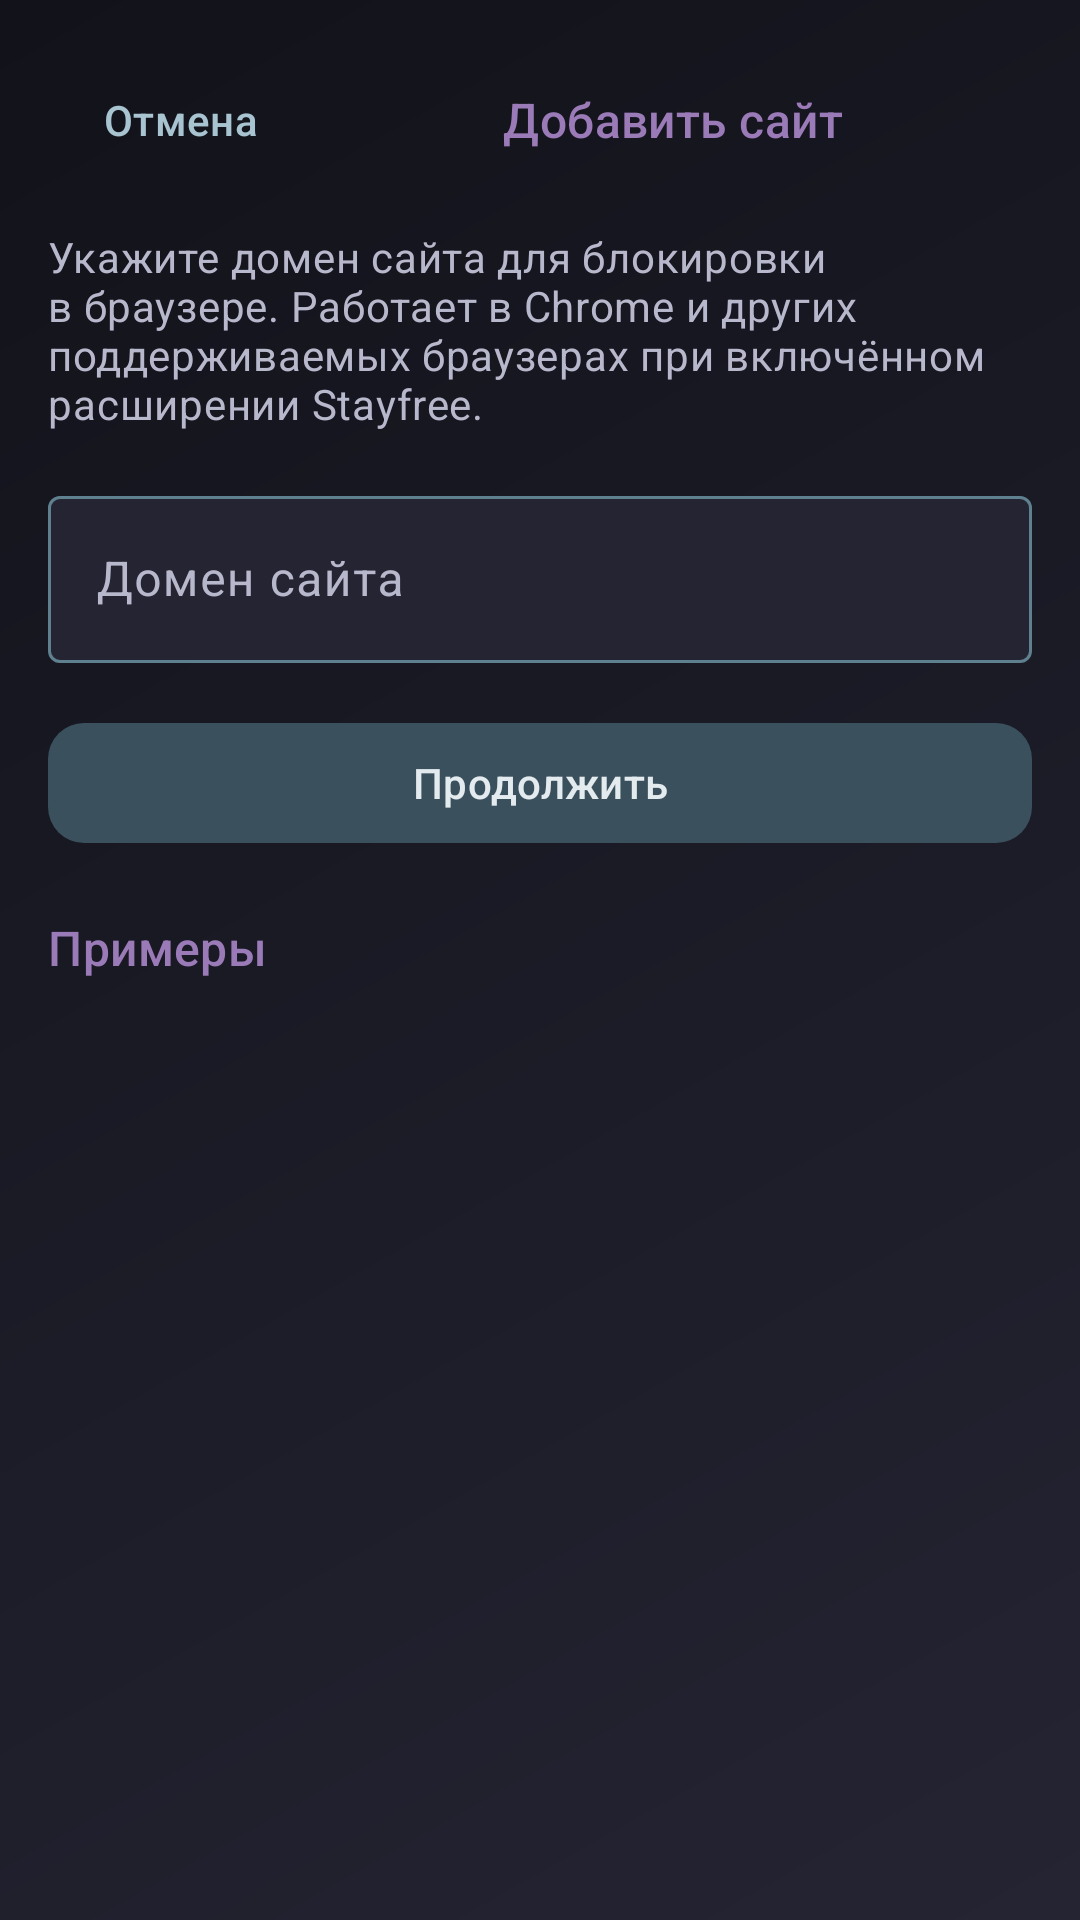

Produce the Android XML layout that renders to this screen, including the resource entries it uses.
<!-- AndroidManifest.xml: application theme Theme.Appbllocker -->
<!-- res/layout/activity_add_website.xml -->
<?xml version="1.0" encoding="utf-8"?>
<LinearLayout xmlns:android="http://schemas.android.com/apk/res/android"
    xmlns:tools="http://schemas.android.com/tools"
    android:layout_width="match_parent"
    android:layout_height="match_parent"
    android:background="@drawable/bg_app_gradient"
    android:orientation="vertical"
    android:padding="16dp">

    <LinearLayout
        android:layout_width="match_parent"
        android:layout_height="wrap_content"
        android:gravity="center_vertical"
        android:orientation="horizontal">

        <com.google.android.material.button.MaterialButton
            android:id="@+id/btnBack"
            style="@style/Widget.Appbllocker.TextButton"
            android:layout_width="wrap_content"
            android:layout_height="wrap_content"
            android:text="@string/cancel" />

        <TextView
            android:layout_width="0dp"
            android:layout_height="wrap_content"
            android:layout_weight="1"
            android:gravity="center"
            android:text="@string/add_website"
            android:textAppearance="@style/TextAppearance.Appbllocker.Section" />
    </LinearLayout>

    <TextView
        android:layout_width="match_parent"
        android:layout_height="wrap_content"
        android:layout_marginTop="12dp"
        android:text="@string/add_website_hint"
        android:textAppearance="?attr/textAppearanceBodyMedium"
        android:textColor="@color/on_surface_variant" />

    <TextView
        android:id="@+id/accessibilityHintText"
        android:layout_width="match_parent"
        android:layout_height="wrap_content"
        android:layout_marginTop="8dp"
        android:textAppearance="?attr/textAppearanceBodySmall"
        android:textColor="@color/block_accent"
        android:visibility="gone"
        tools:text="Для этой функции включите расширение Stayfree"
        tools:visibility="visible" />

    <com.google.android.material.textfield.TextInputLayout
        android:layout_width="match_parent"
        android:layout_height="wrap_content"
        android:layout_marginTop="16dp"
        android:hint="@string/website_domain_hint">

        <com.google.android.material.textfield.TextInputEditText
            android:id="@+id/domainInput"
            android:layout_width="match_parent"
            android:layout_height="wrap_content"
            android:inputType="textUri"
            android:maxLines="1" />
    </com.google.android.material.textfield.TextInputLayout>

    <com.google.android.material.button.MaterialButton
        android:id="@+id/btnContinue"
        android:layout_width="match_parent"
        android:layout_height="wrap_content"
        android:layout_marginTop="16dp"
        android:text="@string/continue_action" />

    <TextView
        android:layout_width="match_parent"
        android:layout_height="wrap_content"
        android:layout_marginTop="20dp"
        android:text="@string/add_website_examples_title"
        android:textAppearance="@style/TextAppearance.Appbllocker.Section" />

    <androidx.recyclerview.widget.RecyclerView
        android:id="@+id/examplesRecyclerView"
        android:layout_width="match_parent"
        android:layout_height="0dp"
        android:layout_marginTop="8dp"
        android:layout_weight="1"
        tools:listitem="@layout/item_website_example" />
</LinearLayout>
<!-- res/layout/item_website_example.xml (included above) -->
<?xml version="1.0" encoding="utf-8"?>
<com.google.android.material.card.MaterialCardView xmlns:android="http://schemas.android.com/apk/res/android"
    xmlns:app="http://schemas.android.com/apk/res-auto"
    xmlns:tools="http://schemas.android.com/tools"
    android:layout_width="match_parent"
    android:layout_height="wrap_content"
    android:layout_marginBottom="8dp"
    app:cardBackgroundColor="@color/surface"
    app:cardCornerRadius="12dp"
    app:strokeColor="@color/neon_glow"
    app:strokeWidth="1dp">

    <TextView
        android:id="@+id/domainText"
        android:layout_width="match_parent"
        android:layout_height="wrap_content"
        android:padding="16dp"
        android:textAppearance="?attr/textAppearanceBodyLarge"
        android:textColor="@color/on_surface"
        tools:text="youtube.com" />
</com.google.android.material.card.MaterialCardView>
<!-- resources referenced by this layout -->
<resources>
  <color name="block_accent">#FFE05A7A</color>
  <color name="neon_glow">#457AACBC</color>
  <color name="on_surface">#FFE8E8F2</color>
  <color name="on_surface_variant">#FFB8B8CC</color>
  <color name="surface">#FF1A1A26</color>
  <string name="add_website">Добавить сайт</string>
  <string name="add_website_examples_title">Примеры</string>
  <string name="add_website_hint">Укажите домен сайта для блокировки в браузере. Работает в Chrome и других поддерживаемых браузерах при включённом расширении Stayfree.</string>
  <string name="cancel">Отмена</string>
  <string name="continue_action">Продолжить</string>
  <string name="website_domain_hint">Домен сайта</string>
  <style name="TextAppearance.Appbllocker.Section" parent="TextAppearance.Material3.TitleMedium">
  
          <item name="android:textColor">@color/neon_secondary</item>
  
      </style>
  <style name="Widget.Appbllocker.TextButton" parent="Widget.Material3.Button.TextButton">
  
          <item name="android:textColor">@color/button_outlined_text</item>
  
      </style>
  <color name="background">#FF12121A</color>
  <color name="surface_variant">#FF242433</color>
  <color name="neon_secondary">#FF9A7BB8</color>
  <color name="button_outlined_text">#FFA8C4D0</color>
  <color name="button_primary">#FF3A505C</color>
  <color name="button_on_primary">#FFE4EBEF</color>
  <color name="neon_primary">#FF7AACBC</color>
  <color name="white">#FFFFFFFF</color>
  <color name="neon_tertiary">#FFD86A9A</color>
  <color name="black">#FF000000</color>
  <style name="TextAppearance.Appbllocker.DisplayLarge" parent="TextAppearance.Material3.DisplayLarge">
  
          <item name="android:textColor">@color/on_surface</item>
  
      </style>
  <style name="TextAppearance.Appbllocker.DisplayMedium" parent="TextAppearance.Material3.DisplayMedium">
  
          <item name="android:textColor">@color/on_surface</item>
  
      </style>
  <style name="TextAppearance.Appbllocker.DisplaySmall" parent="TextAppearance.Material3.DisplaySmall">
  
          <item name="android:textColor">@color/on_surface</item>
  
      </style>
  <style name="TextAppearance.Appbllocker.HeadlineLarge" parent="TextAppearance.Material3.HeadlineLarge">
  
          <item name="android:textColor">@color/on_surface</item>
  
      </style>
  <style name="TextAppearance.Appbllocker.HeadlineSmall" parent="TextAppearance.Material3.HeadlineSmall">
  
          <item name="android:textColor">@color/on_surface</item>
  
      </style>
  <style name="TextAppearance.Appbllocker.TitleLarge" parent="TextAppearance.Material3.TitleLarge">
  
          <item name="android:textColor">@color/on_surface</item>
  
      </style>
  <style name="TextAppearance.Appbllocker.TitleMedium" parent="TextAppearance.Material3.TitleMedium">
  
          <item name="android:textColor">@color/on_surface</item>
  
      </style>
  <style name="TextAppearance.Appbllocker.TitleSmall" parent="TextAppearance.Material3.TitleSmall">
  
          <item name="android:textColor">@color/on_surface</item>
  
      </style>
  <style name="TextAppearance.Appbllocker.BodyLarge" parent="TextAppearance.Material3.BodyLarge">
  
          <item name="android:textColor">@color/on_surface</item>
  
      </style>
  <style name="TextAppearance.Appbllocker.BodyMedium" parent="TextAppearance.Material3.BodyMedium">
  
          <item name="android:textColor">@color/on_surface</item>
  
      </style>
  <style name="TextAppearance.Appbllocker.BodySmall" parent="TextAppearance.Material3.BodySmall">
  
          <item name="android:textColor">@color/on_surface_variant</item>
  
      </style>
  <style name="TextAppearance.Appbllocker.LabelLarge" parent="TextAppearance.Material3.LabelLarge">
  
          <item name="android:textColor">@color/on_surface</item>
  
      </style>
  <style name="TextAppearance.Appbllocker.LabelSmall" parent="TextAppearance.Material3.LabelSmall">
  
          <item name="android:textColor">@color/on_surface_variant</item>
  
      </style>
</resources>
